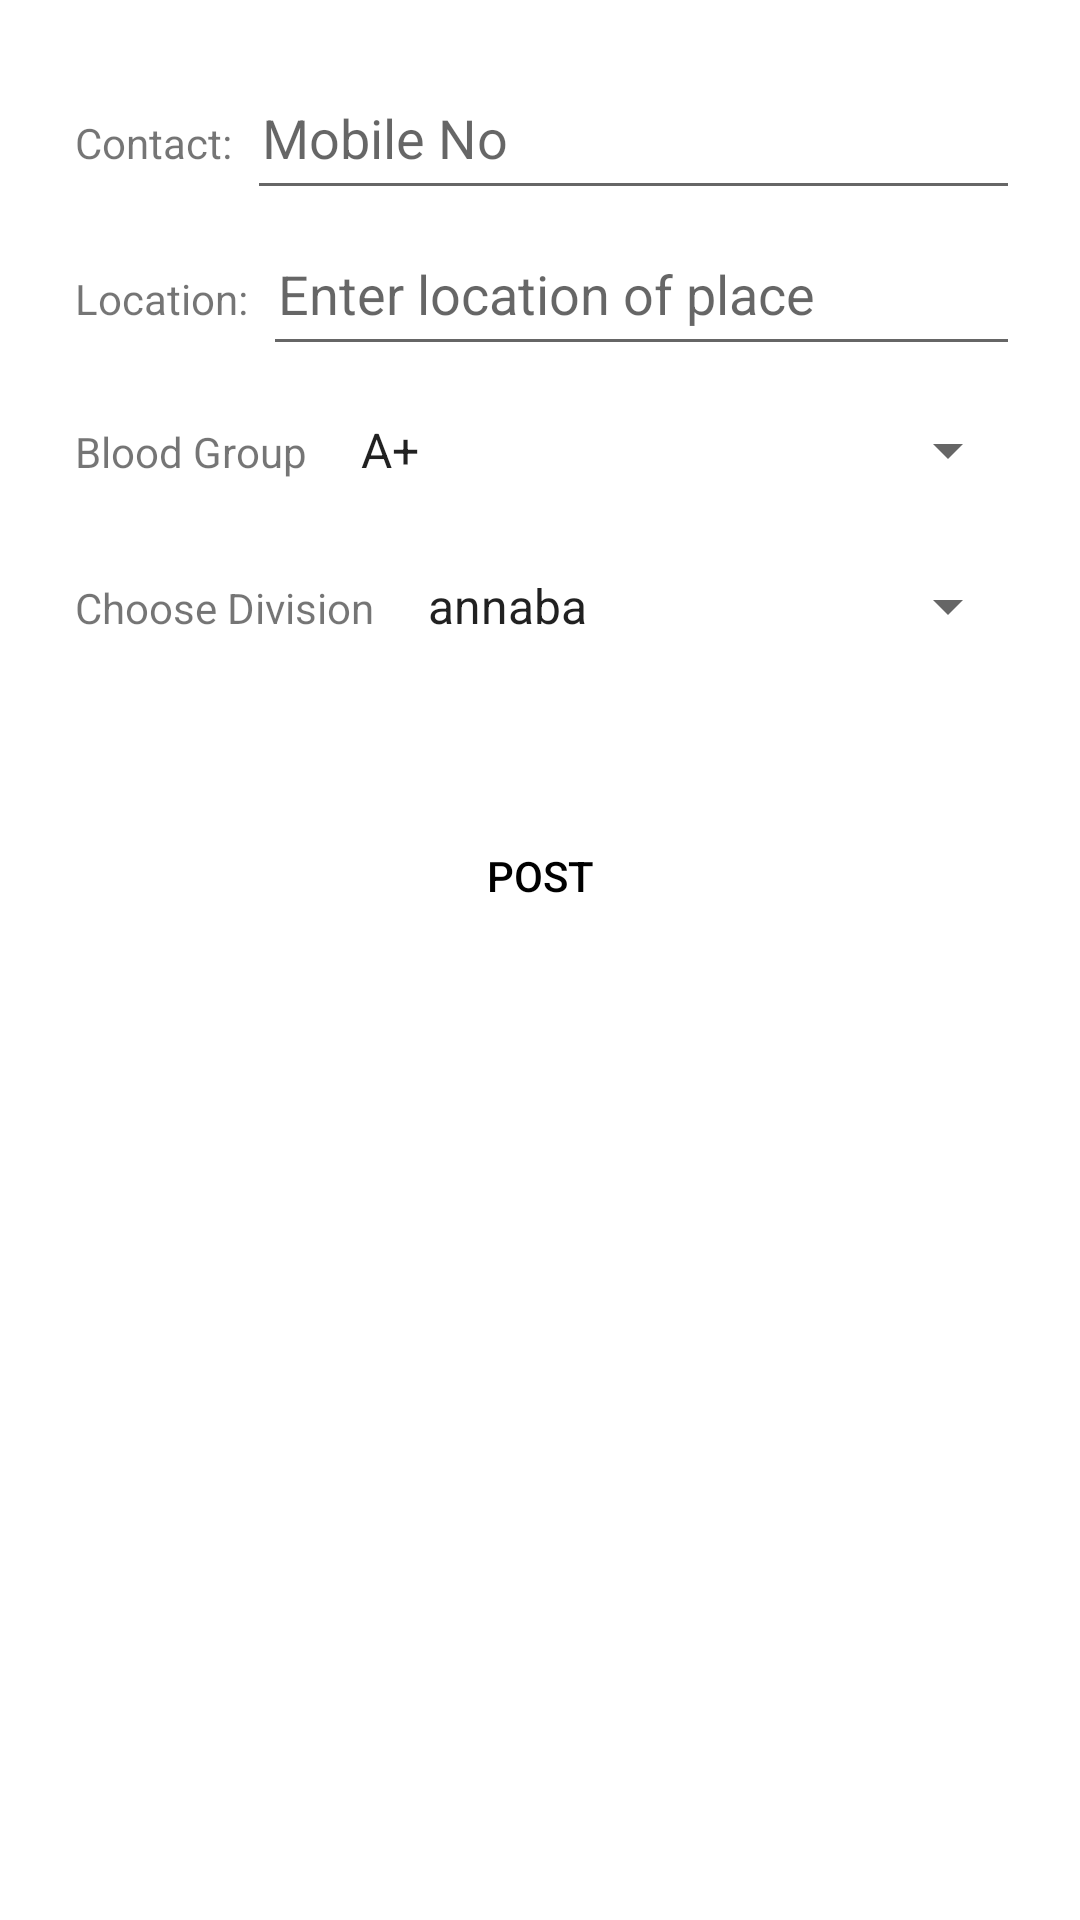

Here is an Android app screen rendered from its layout file. Give the layout XML and the strings, colors and styles it references.
<!-- AndroidManifest.xml: application theme AppTheme -->
<!-- res/layout/activity_post.xml -->
<?xml version="1.0" encoding="utf-8"?>
<LinearLayout xmlns:android="http://schemas.android.com/apk/res/android"
    xmlns:app="http://schemas.android.com/apk/res-auto"
    xmlns:tools="http://schemas.android.com/tools"
    android:layout_width="match_parent"
    android:layout_height="match_parent"
    tools:context=".post">
    <LinearLayout
        android:layout_width="match_parent"
        android:layout_height="wrap_content"
        android:orientation="vertical"
        android:padding="20dp">

        <LinearLayout
            android:layout_width="match_parent"
            android:layout_height="wrap_content"
            android:layout_marginTop="2dp"
            android:layout_marginBottom="2dp"
            android:orientation="horizontal">

            <TextView
                android:layout_width="wrap_content"
                android:layout_height="wrap_content"
                android:padding="5dp"
                android:text="Contact:" />

            <EditText
                android:id="@+id/getMobile"
                android:layout_width="match_parent"
                android:layout_height="48dp"
                android:hint="@string/mobile"
                android:inputType="phone"
                android:padding="5dp" />
        </LinearLayout>

        <LinearLayout
            android:layout_width="match_parent"
            android:layout_height="wrap_content"
            android:layout_marginTop="2dp"
            android:layout_marginBottom="2dp"
            android:orientation="horizontal">

            <TextView
                android:layout_width="wrap_content"
                android:layout_height="wrap_content"
                android:padding="5dp"
                android:text="Location:" />

            <EditText
                android:id="@+id/getLocation"
                android:layout_width="match_parent"
                android:layout_height="48dp"
                android:hint="Enter location of place"
                android:inputType="text"
                android:padding="5dp" />
        </LinearLayout>

        <LinearLayout
            android:layout_width="match_parent"
            android:layout_height="wrap_content"
            android:layout_marginTop="2dp"
            android:layout_marginBottom="2dp"
            android:orientation="horizontal">

            <TextView
                android:layout_width="wrap_content"
                android:layout_height="wrap_content"
                android:padding="5dp"
                android:text="@string/BloodGroup" />

            <Spinner
                android:id="@+id/SpinnerBlood"
                android:layout_width="match_parent"
                android:layout_height="48dp"
                android:entries="@array/Blood_Group"
                android:inputType="text"
                android:padding="5dp" />
        </LinearLayout>

        <LinearLayout
            android:layout_width="match_parent"
            android:layout_height="wrap_content"
            android:layout_marginTop="2dp"
            android:layout_marginBottom="2dp"
            android:orientation="horizontal">

            <TextView
                android:layout_width="wrap_content"
                android:layout_height="wrap_content"
                android:padding="5dp"
                android:text="@string/Division" />

            <Spinner
                android:id="@+id/SpinnerDivision"
                android:layout_width="match_parent"
                android:layout_height="48dp"
                android:entries="@array/division_list"
                android:inputType="text"
                android:padding="5dp" />
        </LinearLayout>

        <Button
            android:id="@+id/postbtn"
            android:layout_width="wrap_content"
            android:layout_height="wrap_content"
            android:layout_gravity="center"
            android:layout_marginTop="40dp"
            android:background="@drawable/sign_in"
            android:backgroundTint="@color/primary_dark"
            android:gravity="center"
            android:text="@string/Post"
            android:textColor="@color/black" />

    </LinearLayout>

</LinearLayout>
<!-- resources referenced by this layout -->
<resources>
  <array name="Blood_Group">
          <item>A+</item>
          <item>A-</item>
          <item>B+</item>
          <item>B-</item>
          <item>AB+</item>
          <item>AB-</item>
          <item>O+</item>
          <item>O-</item>
      </array>
  <string-array name="division_list">
          <item>annaba</item>
          <item>alger</item>
          <item>oran</item>
          <item>blida</item>
          <item>tiziouzou</item>
          <item>skikda</item>
          <item>bejaya</item>
          <item>eltarfe</item>
  
      </string-array>
  <color name="black">#FF000000</color>
  <color name="primary_dark">#c13f31</color>
  <string name="BloodGroup">Blood Group</string>
  <string name="Division">Choose Division</string>
  <string name="Post">Post</string>
  <string name="mobile">Mobile No</string>
  <style name="AppTheme" parent="Theme.MaterialComponents.Light.NoActionBar">
          <item name="colorPrimary">@color/colorPrimary</item>
          <item name="colorPrimaryDark">@color/colorPrimaryDark</item>
          <item name="colorAccent">@color/colorAccent</item>
      </style>
  <color name="colorPrimary">#d50000</color>
  <color name="colorPrimaryDark">#00574B</color>
  <color name="colorAccent">#D81B60</color>
</resources>
